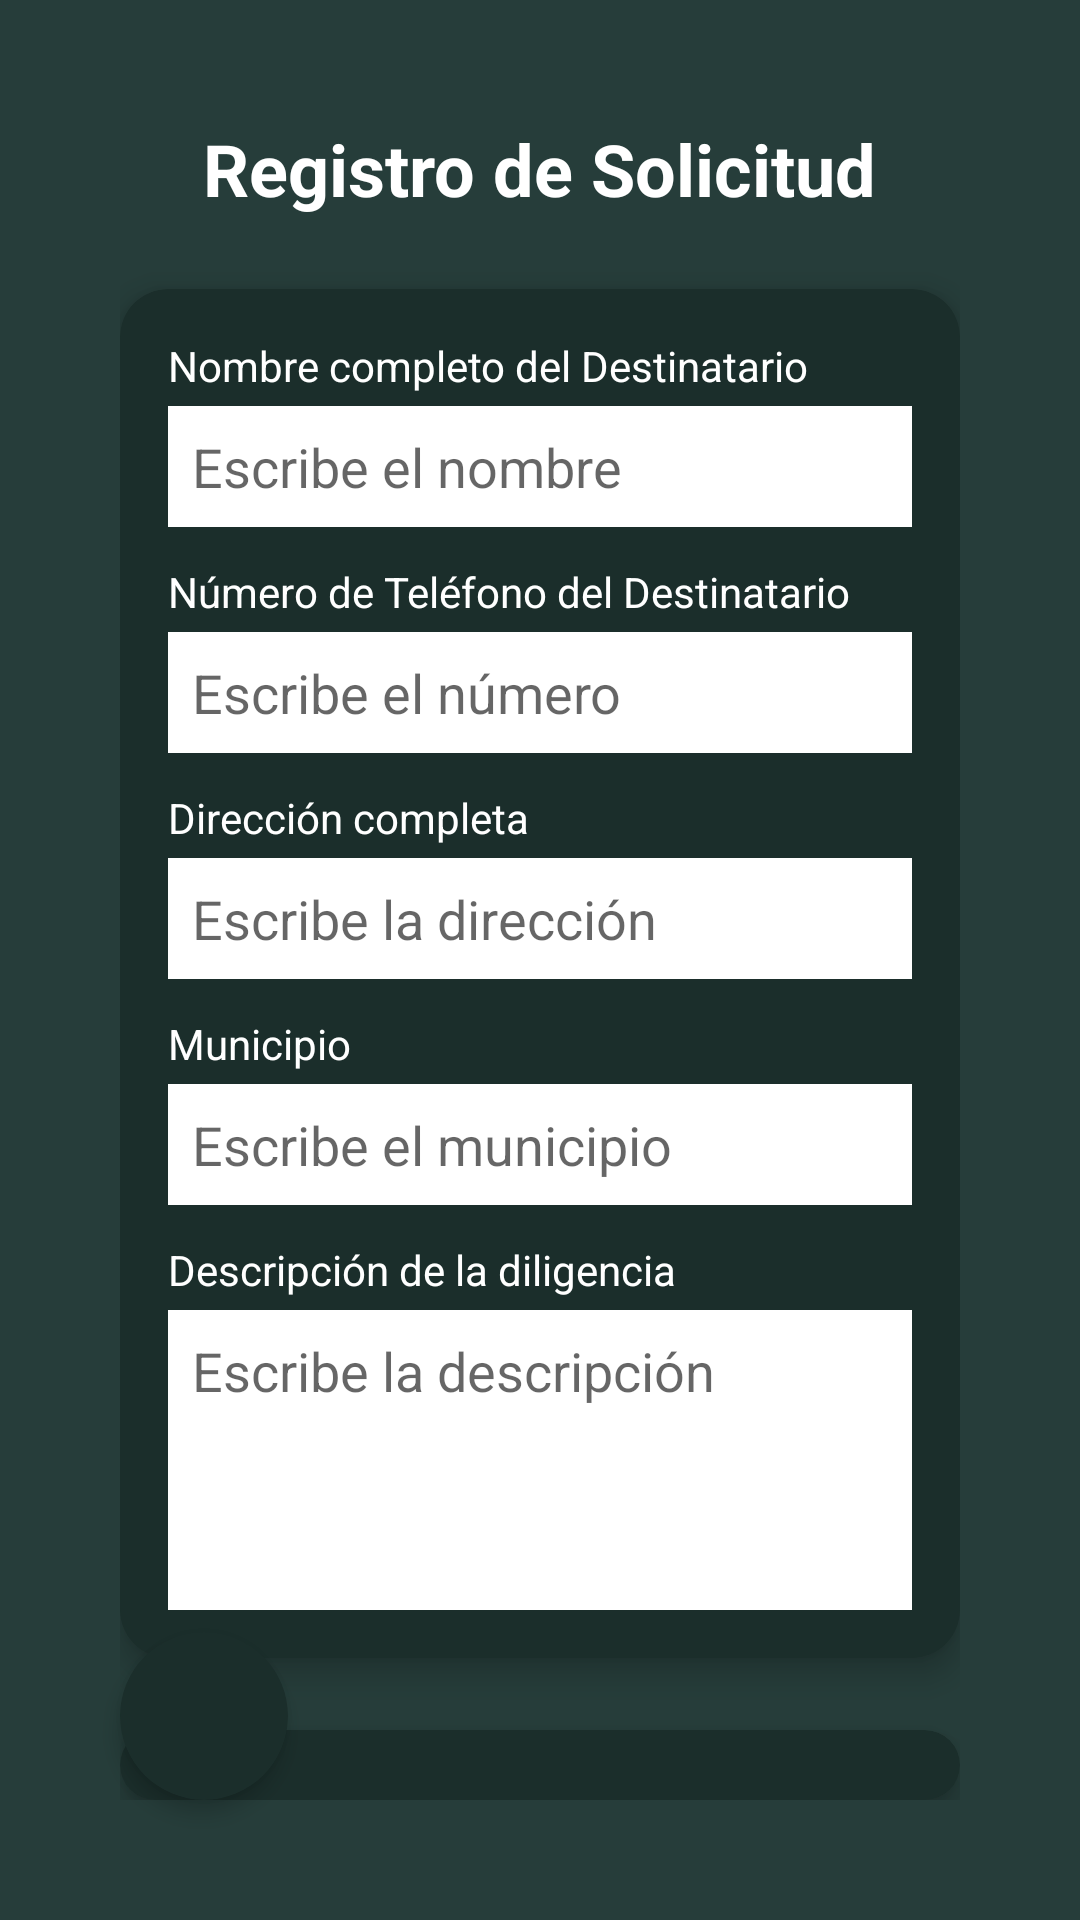

Layout XML and referenced resources for this Android screen:
<!-- AndroidManifest.xml: application theme Theme.CorpCourier -->
<!-- res/layout/activity_registration_form.xml -->
<androidx.constraintlayout.widget.ConstraintLayout
    xmlns:android="http://schemas.android.com/apk/res/android"
    xmlns:app="http://schemas.android.com/apk/res-auto"
    xmlns:tools="http://schemas.android.com/tools"
    android:id="@+id/form_root"
    android:layout_width="match_parent"
    android:layout_height="match_parent"
    android:background="@color/background_app"
    android:padding="24dp">

    
    <LinearLayout
        android:id="@+id/formContainer"
        android:layout_width="0dp"
        android:layout_height="wrap_content"
        android:orientation="vertical"
        android:gravity="center"
        android:padding="16dp"
        app:layout_constraintTop_toTopOf="parent"
        app:layout_constraintBottom_toBottomOf="parent"
        app:layout_constraintStart_toStartOf="parent"
        app:layout_constraintEnd_toEndOf="parent">

        
        <TextView
            android:id="@+id/tvFormulario"
            android:layout_width="wrap_content"
            android:layout_height="wrap_content"
            android:text="Registro de Solicitud"
            android:textSize="24sp"
            android:textStyle="bold"
            android:textColor="@color/white"
            android:layout_gravity="center"/>

        
        <androidx.cardview.widget.CardView
            android:id="@+id/cardFormulario"
            android:layout_width="match_parent"
            android:layout_height="wrap_content"
            android:layout_marginTop="24dp"
            app:cardBackgroundColor="#1B2E2B"
            app:cardCornerRadius="16dp"
            app:cardElevation="6dp">

            <LinearLayout
                android:layout_width="match_parent"
                android:layout_height="wrap_content"
                android:orientation="vertical"
                android:padding="16dp">

                
                <TextView
                    android:layout_width="wrap_content"
                    android:layout_height="wrap_content"
                    android:text="Nombre completo del Destinatario"
                    android:textColor="@color/white"
                    android:textSize="14sp"
                    android:layout_marginBottom="4dp"/>

                <EditText
                    android:id="@+id/etNombre"
                    android:layout_width="match_parent"
                    android:layout_height="wrap_content"
                    android:background="@android:color/white"
                    android:hint="Escribe el nombre"
                    android:padding="8dp"/>

                
                <TextView
                    android:layout_width="wrap_content"
                    android:layout_height="wrap_content"
                    android:text="Número de Teléfono del Destinatario"
                    android:textColor="@color/white"
                    android:textSize="14sp"
                    android:layout_marginTop="12dp"
                    android:layout_marginBottom="4dp"/>

                <EditText
                    android:id="@+id/etTelefono"
                    android:layout_width="match_parent"
                    android:layout_height="wrap_content"
                    android:background="@android:color/white"
                    android:inputType="phone"
                    android:hint="Escribe el número"
                    android:padding="8dp"/>

                
                <TextView
                    android:layout_width="wrap_content"
                    android:layout_height="wrap_content"
                    android:text="Dirección completa"
                    android:textColor="@color/white"
                    android:textSize="14sp"
                    android:layout_marginTop="12dp"
                    android:layout_marginBottom="4dp"/>

                <EditText
                    android:id="@+id/etDireccion"
                    android:layout_width="match_parent"
                    android:layout_height="wrap_content"
                    android:background="@android:color/white"
                    android:hint="Escribe la dirección"
                    android:padding="8dp"/>

                
                <TextView
                    android:layout_width="wrap_content"
                    android:layout_height="wrap_content"
                    android:text="Municipio"
                    android:textColor="@color/white"
                    android:textSize="14sp"
                    android:layout_marginTop="12dp"
                    android:layout_marginBottom="4dp"/>

                <EditText
                    android:id="@+id/etMunicipio"
                    android:layout_width="match_parent"
                    android:layout_height="wrap_content"
                    android:background="@android:color/white"
                    android:hint="Escribe el municipio"
                    android:padding="8dp"/>

                
                <TextView
                    android:layout_width="wrap_content"
                    android:layout_height="wrap_content"
                    android:text="Descripción de la diligencia"
                    android:textColor="@color/white"
                    android:textSize="14sp"
                    android:layout_marginTop="12dp"
                    android:layout_marginBottom="4dp"/>

                <EditText
                    android:id="@+id/etDescripcion"
                    android:layout_width="match_parent"
                    android:layout_height="100dp"
                    android:background="@android:color/white"
                    android:gravity="top|start"
                    android:hint="Escribe la descripción"
                    android:padding="8dp"
                    android:inputType="textMultiLine"/>
            </LinearLayout>
        </androidx.cardview.widget.CardView>

        
        <androidx.cardview.widget.CardView
            android:id="@+id/cardGuardar"
            android:layout_width="match_parent"
            android:layout_height="wrap_content"
            android:layout_marginTop="24dp"
            app:cardBackgroundColor="#1B2E2B"
            app:cardCornerRadius="16dp"
            app:cardElevation="6dp">

            <TextView
                android:id="@+id/btnGuardar"
                android:layout_width="match_parent"
                android:layout_height="wrap_content"
                android:text="Guardar solicitud"
                android:textColor="@color/white"
                android:textSize="18sp"
                android:gravity="center"
                android:padding="12dp"
                android:textStyle="bold"/>
        </androidx.cardview.widget.CardView>
    </LinearLayout>

    
    <androidx.cardview.widget.CardView
        android:id="@+id/cardBack"
        android:layout_width="56dp"
        android:layout_height="56dp"
        android:layout_margin="16dp"
        app:cardBackgroundColor="#1B2E2B"
        app:cardCornerRadius="28dp"
        app:cardElevation="4dp"
        app:layout_constraintBottom_toBottomOf="parent"
        app:layout_constraintStart_toStartOf="parent">

        <ImageButton
            android:id="@+id/btnBack"
            android:layout_width="match_parent"
            android:layout_height="match_parent"
            android:src="@drawable/arrow_back"
            android:background="@android:color/transparent"
            android:contentDescription="Volver"
            android:tint="@color/white"/>
    </androidx.cardview.widget.CardView>

</androidx.constraintlayout.widget.ConstraintLayout>
<!-- resources referenced by this layout -->
<resources>
  <color name="background_app">#263D3A</color>
  <color name="white">#FFFFFFFF</color>
  <style name="Theme.CorpCourier" parent="Theme.MaterialComponents.DayNight.DarkActionBar">
          
          <item name="colorPrimary">@color/purple_500</item>
          <item name="colorPrimaryVariant">@color/purple_700</item>
          <item name="colorOnPrimary">@color/white</item>
          
          <item name="colorSecondary">@color/teal_200</item>
          <item name="colorSecondaryVariant">@color/teal_700</item>
          <item name="colorOnSecondary">@color/black</item>
          
          <item name="android:statusBarColor">?attr/colorPrimaryVariant</item>
          
      </style>
  <color name="purple_500">#FF6200EE</color>
  <color name="purple_700">#FF3700B3</color>
  <color name="teal_200">#FF03DAC5</color>
  <color name="teal_700">#FF018786</color>
  <color name="black">#FF000000</color>
</resources>
